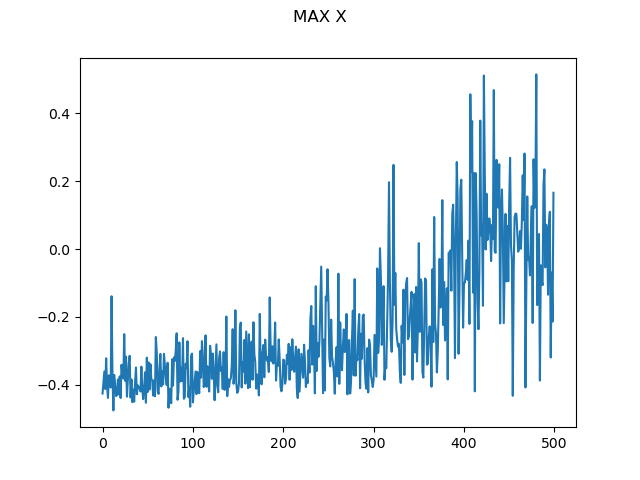

The file beside this chart, header and first rows:
0, -0.4263175870086339
1, -0.3949
2, -0.3613
3, -0.4131
4, -0.3224
5, -0.4023
6, -0.4392
7, -0.3724
8, -0.3777
9, -0.4085
10, -0.1394
11, -0.3757
12, -0.476
13, -0.3714
14, -0.4021
15, -0.4338
16, -0.4304
17, -0.3852
18, -0.429
19, -0.3757
20, -0.4395
21, -0.3414
22, -0.3733
23, -0.3821
24, -0.251
25, -0.3885
26, -0.3175
27, -0.4355
28, -0.3879
29, -0.3377
30, -0.3148
31, -0.438
32, -0.3848
33, -0.4518
34, -0.4145
35, -0.4502
36, -0.3933
37, -0.3494
38, -0.4283
39, -0.4021
40, -0.4074
41, -0.4116
42, -0.4202
43, -0.3469
44, -0.4157
45, -0.4429
46, -0.4115
47, -0.3639
48, -0.4535
49, -0.3206
50, -0.4217
51, -0.3345
52, -0.4143
53, -0.3396
54, -0.3829
55, -0.3881
56, -0.4324
57, -0.3872
58, -0.4341
59, -0.2595
60, -0.3057
... 439 more rows
